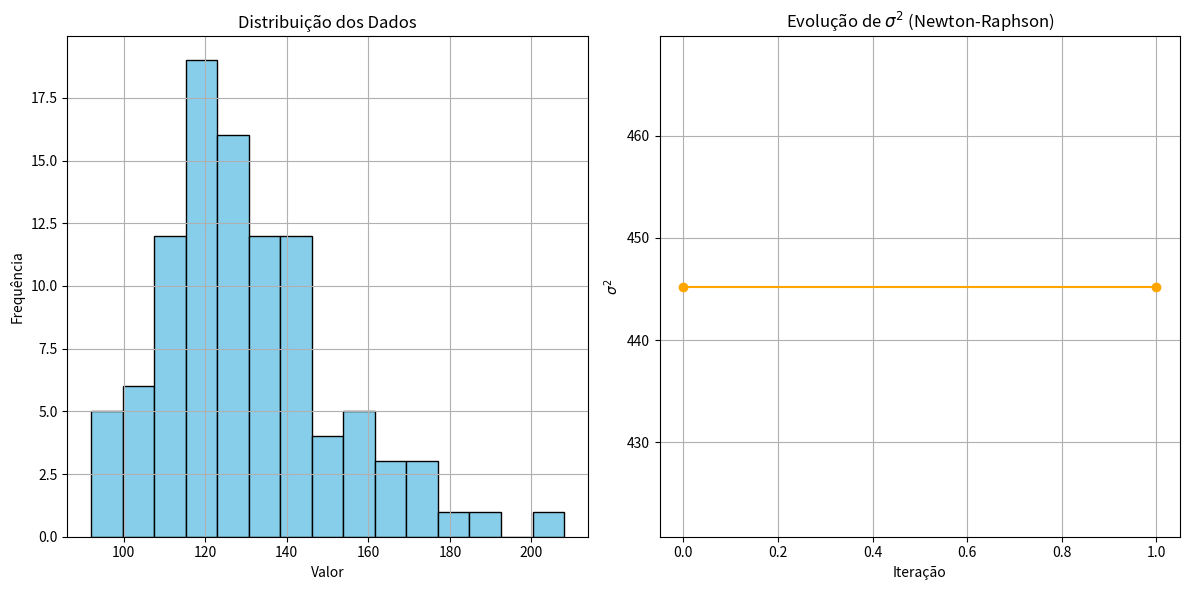

The script that saved this image:
import numpy as np
import matplotlib.pyplot as plt

# Dados fornecidos (usando a terceira coluna)
data = [
    102, 138, 190, 122, 128, 112, 128, 116, 134, 104, 116, 152, 134, 132, 130, 118,
    136, 108, 108, 128, 118, 134, 178, 134, 162, 162, 120, 98, 144, 118, 118, 138,
    134, 108, 96, 142, 122, 146, 126, 176, 104, 112, 140, 102, 142, 146, 92, 112,
    152, 116, 118, 128, 116, 134, 108, 134, 124, 124, 114, 154, 114, 114, 98, 128,
    130, 122, 112, 106, 128, 128, 116, 154, 126, 140, 122, 154, 140, 120, 140, 114,
    122, 94, 122, 172, 100, 150, 154, 170, 140, 144, 156, 132, 140, 150, 130, 118,
    162, 128, 130, 208
]


def h(sigma2, data):
    n = len(data)
    term1 = -n / (2 * sigma2)
    term2 = sum((x - np.mean(data)) ** 2 for x in data) / (2 * sigma2 ** 2)
    return term1 + term2


def h_prime(sigma2, data):
    n = len(data)
    term1 = n / (2 * sigma2 ** 2)
    term2 = -2 * sum((x - np.mean(data)) ** 2 for x in data) / (2 * sigma2 ** 3)
    return term1 + term2


def newton_raphson(data, tol=1e-6, max_iter=100):
    sigma2 = np.var(data)  # Estimativa inicial
    sigma2_values = [sigma2]  # Lista para armazenar os valores de sigma^2
    for _ in range(max_iter):
        h_val = h(sigma2, data)
        h_prime_val = h_prime(sigma2, data)

        # Atualização de Newton-Raphson
        sigma2_new = sigma2 - h_val / h_prime_val
        sigma2_values.append(sigma2_new)

        # Verifica a convergência
        if abs(sigma2_new - sigma2) < tol:
            return sigma2_new, sigma2_values
        sigma2 = sigma2_new

    raise ValueError("O método de Newton-Raphson não convergiu")


# Calculando a variância estimada
sigma2_est, sigma2_values = newton_raphson(data)

# --- Gerando gráficos ---
# 1. Histograma dos dados
plt.figure(figsize=(12, 6))

plt.subplot(1, 2, 1)
plt.hist(data, bins=15, color='skyblue', edgecolor='black')
plt.title("Distribuição dos Dados")
plt.xlabel("Valor")
plt.ylabel("Frequência")
plt.grid(True)

plt.subplot(1, 2, 2)
plt.plot(sigma2_values, marker='o', linestyle='-', color='orange')
plt.title("Evolução de $\\sigma^2$ (Newton-Raphson)")
plt.xlabel("Iteração")
plt.ylabel("$\\sigma^2$")
plt.grid(True)

# Exibir os gráficos
plt.tight_layout()
plt.show()
